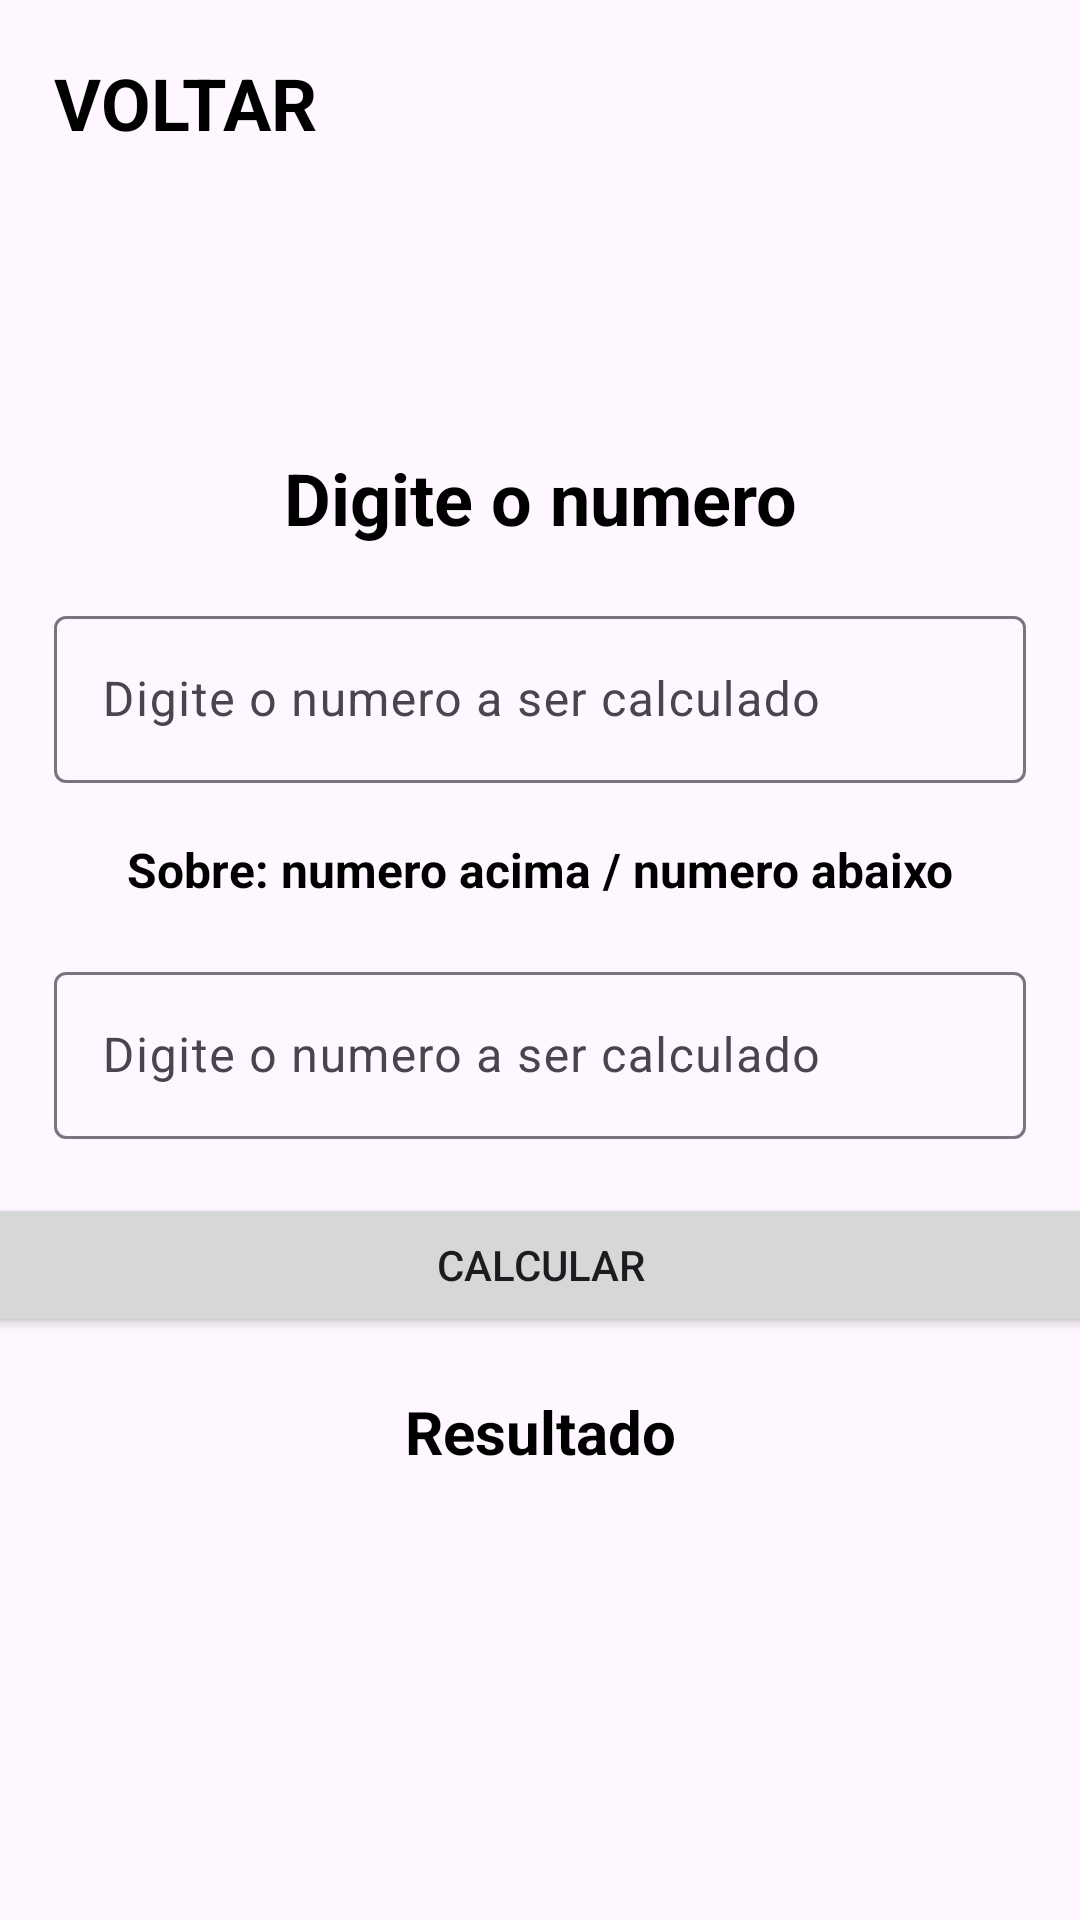

Produce the Android XML layout that renders to this screen, including the resource entries it uses.
<!-- AndroidManifest.xml: application theme Theme.Entropy -->
<!-- res/layout/fragment_entropy.xml -->
<?xml version="1.0" encoding="utf-8"?>
<androidx.constraintlayout.widget.ConstraintLayout xmlns:android="http://schemas.android.com/apk/res/android"
    xmlns:app="http://schemas.android.com/apk/res-auto"
    xmlns:tools="http://schemas.android.com/tools"
    android:layout_width="match_parent"
    android:layout_height="match_parent"
    tools:context=".fragments.EntropyFragment">

    <TextView
        android:id="@+id/textView"
        android:layout_width="wrap_content"
        android:layout_height="wrap_content"
        android:layout_marginBottom="18dp"
        android:text="Digite o numero"
        android:textColor="@color/black"
        android:textSize="24sp"
        android:textStyle="bold"
        app:layout_constraintBottom_toTopOf="@+id/textInputLayout"
        app:layout_constraintEnd_toEndOf="parent"
        app:layout_constraintStart_toStartOf="parent"
        app:layout_constraintTop_toTopOf="parent"
        app:layout_constraintVertical_chainStyle="packed" />

    <com.google.android.material.textfield.TextInputLayout
        android:id="@+id/textInputLayout"
        android:layout_width="0dp"
        android:layout_height="wrap_content"
        android:layout_marginStart="18dp"
        android:layout_marginEnd="18dp"
        android:layout_marginBottom="18dp"
        app:layout_constraintBottom_toTopOf="@+id/textView3"
        app:layout_constraintEnd_toEndOf="parent"
        app:layout_constraintStart_toStartOf="parent"
        app:layout_constraintTop_toBottomOf="@+id/textView">

        <com.google.android.material.textfield.TextInputEditText
            android:id="@+id/calculo1"
            android:layout_width="match_parent"
            android:layout_height="wrap_content"
            android:hint="Digite o numero a ser calculado"
            android:inputType="number|numberDecimal" />
    </com.google.android.material.textfield.TextInputLayout>

    <Button
        android:id="@+id/buttonCalculo"
        android:layout_width="376dp"
        android:layout_height="wrap_content"
        android:layout_marginBottom="18dp"
        android:text="Calcular"
        app:layout_constraintBottom_toTopOf="@+id/result"
        app:layout_constraintEnd_toEndOf="parent"
        app:layout_constraintStart_toStartOf="parent"
        app:layout_constraintTop_toBottomOf="@+id/textInputLayout2" />

    <TextView
        android:id="@+id/result"
        android:layout_width="wrap_content"
        android:layout_height="wrap_content"
        android:text="Resultado"
        android:textColor="#000000"
        android:textSize="20sp"
        android:textStyle="bold"
        app:layout_constraintBottom_toBottomOf="parent"
        app:layout_constraintEnd_toEndOf="parent"
        app:layout_constraintStart_toStartOf="parent"
        app:layout_constraintTop_toBottomOf="@+id/buttonCalculo" />

    <com.google.android.material.textfield.TextInputLayout
        android:id="@+id/textInputLayout2"
        android:layout_width="0dp"
        android:layout_height="wrap_content"
        android:layout_marginStart="18dp"
        android:layout_marginEnd="18dp"
        android:layout_marginBottom="18dp"
        app:layout_constraintBottom_toTopOf="@+id/buttonCalculo"
        app:layout_constraintEnd_toEndOf="parent"
        app:layout_constraintHorizontal_bias="0.5"
        app:layout_constraintStart_toStartOf="parent"
        app:layout_constraintTop_toBottomOf="@+id/textView3">

        <com.google.android.material.textfield.TextInputEditText
            android:id="@+id/calculo2"
            android:layout_width="match_parent"
            android:layout_height="wrap_content"
            android:hint="Digite o numero a ser calculado"
            android:inputType="number" />
    </com.google.android.material.textfield.TextInputLayout>

    <TextView
        android:id="@+id/textView3"
        android:layout_width="wrap_content"
        android:layout_height="wrap_content"
        android:layout_marginBottom="18dp"
        android:text="Sobre: numero acima / numero abaixo"
        android:textColor="#000000"
        android:textSize="16sp"
        android:textStyle="bold"
        app:layout_constraintBottom_toTopOf="@+id/textInputLayout2"
        app:layout_constraintEnd_toEndOf="parent"
        app:layout_constraintStart_toStartOf="parent"
        app:layout_constraintTop_toBottomOf="@+id/textInputLayout" />

    <TextView
        android:id="@+id/backEntropy"
        android:layout_width="wrap_content"
        android:layout_height="wrap_content"
        android:layout_marginStart="18dp"
        android:layout_marginTop="18dp"
        android:drawableLeft="@drawable/ic_baseline_arrow_back_24"
        android:text="VOLTAR"
        android:textColor="#000000"
        android:textSize="24sp"
        android:textStyle="bold"
        app:layout_constraintStart_toStartOf="parent"
        app:layout_constraintTop_toTopOf="parent" />

</androidx.constraintlayout.widget.ConstraintLayout>
<!-- resources referenced by this layout -->
<resources>
  <style name="Theme.Entropy" parent="Theme.Material3.Light.NoActionBar">
          
          <item name="colorPrimary">@color/purple_500</item>
          <item name="colorPrimaryVariant">@color/purple_700</item>
          <item name="colorOnPrimary">@color/white</item>
          
          <item name="colorSecondary">@color/teal_200</item>
          <item name="colorSecondaryVariant">@color/teal_700</item>
          <item name="colorOnSecondary">@color/black</item>
          
          <item name="android:statusBarColor" tools:targetApi="l">?attr/colorPrimaryVariant</item>
          
      </style>
  <!-- not gathered from this repository: default colours our renderer supplied (Android Studio template values) -->
  <color name="purple_500">#FF6200EE</color>
  <color name="purple_700">#FF3700B3</color>
  <color name="teal_200">#FF03DAC5</color>
  <color name="teal_700">#FF018786</color>
  <color name="black">#FF000000</color>
  <color name="white">#FFFFFFFF</color>
</resources>
